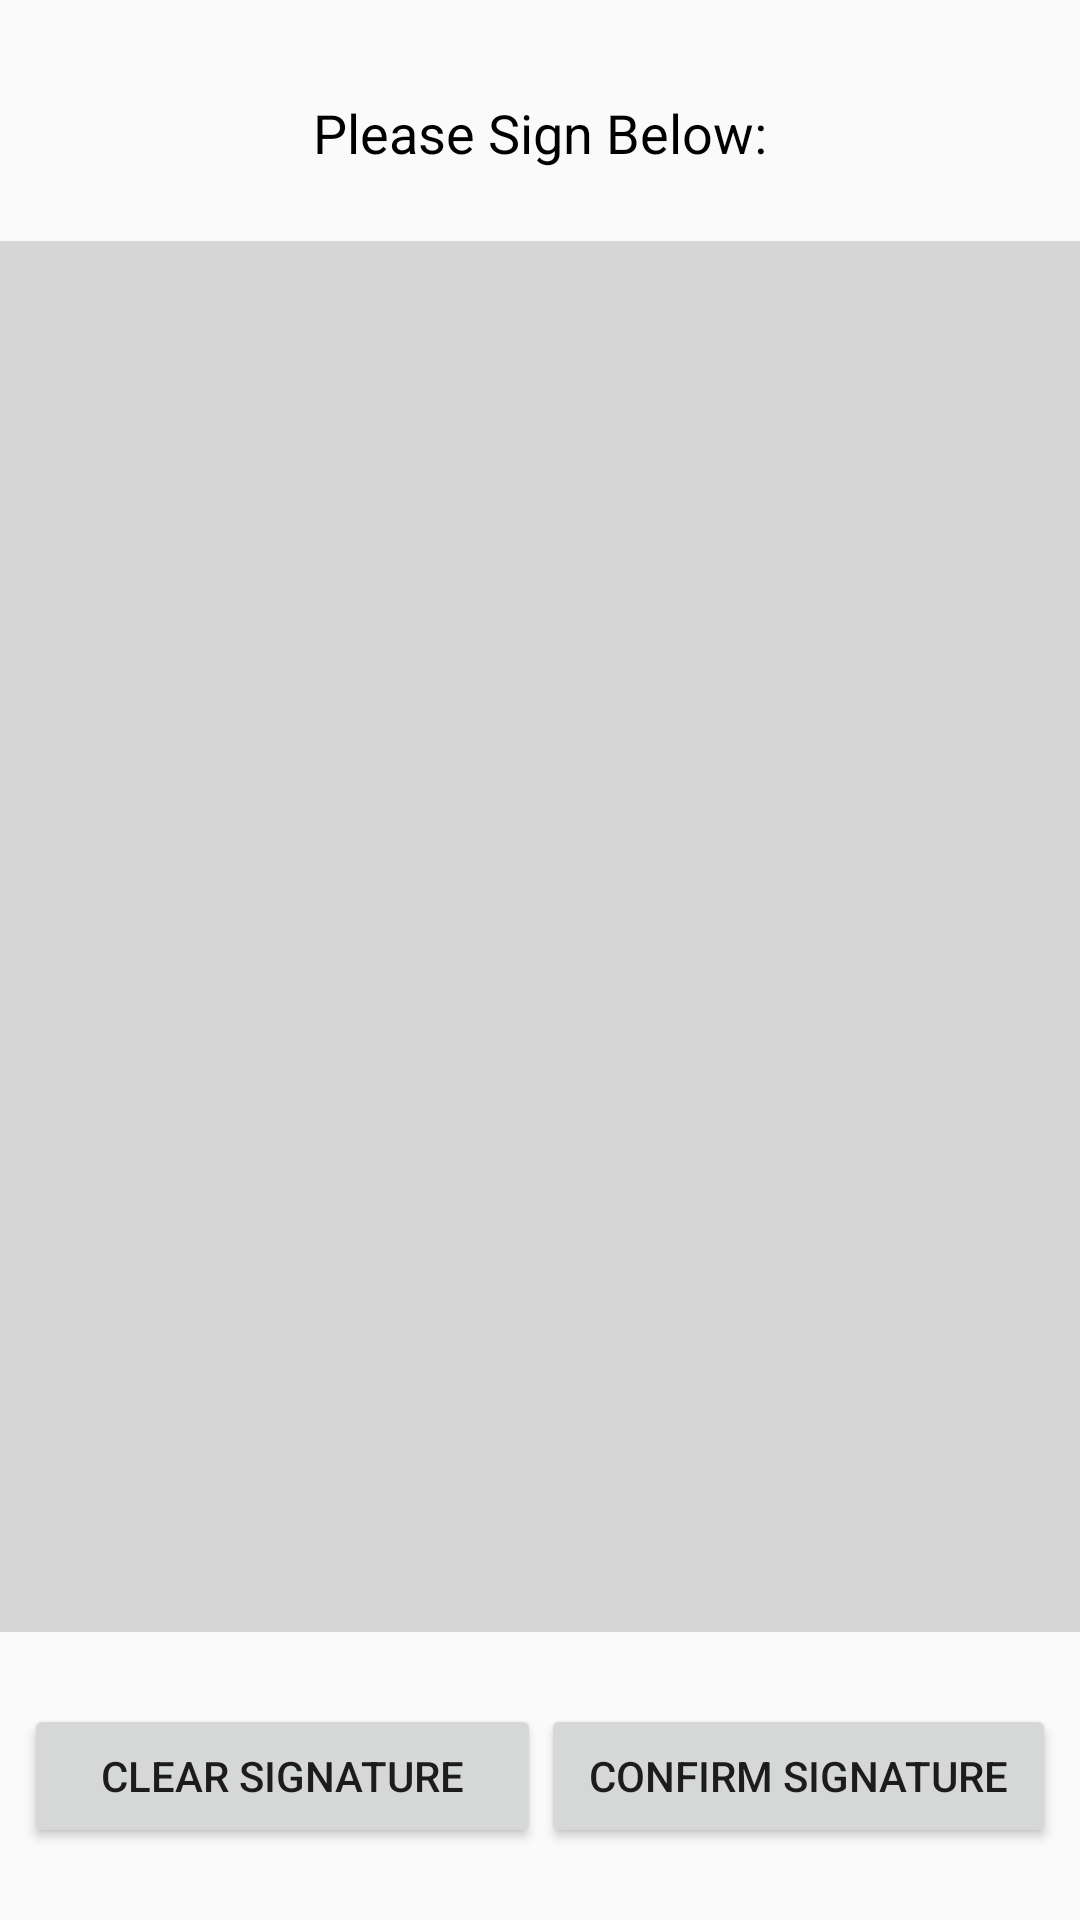

Reconstruct the res/layout file that produces this screen, plus the resources it refers to.
<!-- AndroidManifest.xml: application theme AppTheme -->
<!-- res/layout/activity_sign.xml -->
<?xml version="1.0" encoding="utf-8"?>
<android.support.constraint.ConstraintLayout xmlns:android="http://schemas.android.com/apk/res/android"
    xmlns:app="http://schemas.android.com/apk/res-auto"
    xmlns:tools="http://schemas.android.com/tools"
    android:layout_width="match_parent"
    android:layout_height="match_parent"
    tools:context=".signActivity">

    <android.gesture.GestureOverlayView
        android:id="@+id/gestureOverlayView"
        android:layout_width="0dp"
        android:layout_height="0dp"
        android:layout_marginTop="24dp"
        android:layout_marginBottom="24dp"
        android:clickable="false"
        android:eventsInterceptionEnabled="true"
        android:fadeEnabled="false"
        android:fadeOffset="10000000"
        android:gestureColor="#000000"
        android:gestureStrokeLengthThreshold="0.1"
        android:gestureStrokeType="multiple"
        android:longClickable="false"
        android:orientation="vertical"
        android:splitMotionEvents="true"
        android:uncertainGestureColor="#000000"
        android:background="#d6d6d6"
        app:layout_constraintBottom_toTopOf="@+id/confirmSignButton"
        app:layout_constraintEnd_toEndOf="parent"
        app:layout_constraintStart_toStartOf="parent"
        app:layout_constraintTop_toBottomOf="@+id/textView4" />

    <Button
        android:id="@+id/confirmSignButton"
        android:layout_width="0dp"
        android:layout_height="wrap_content"
        android:layout_marginEnd="8dp"
        android:layout_marginRight="8dp"
        android:layout_marginBottom="24dp"
        android:text="Confirm Signature"
        app:layout_constraintBottom_toBottomOf="parent"
        app:layout_constraintEnd_toEndOf="parent"
        app:layout_constraintStart_toEndOf="@+id/clearButton" />

    <TextView
        android:id="@+id/textView4"
        android:layout_width="wrap_content"
        android:layout_height="wrap_content"
        android:layout_marginTop="32dp"
        android:text="Please Sign Below:"
        android:textColor="#000000"
        android:textSize="18sp"
        app:layout_constraintEnd_toEndOf="parent"
        app:layout_constraintStart_toStartOf="parent"
        app:layout_constraintTop_toTopOf="parent" />

    <Button
        android:id="@+id/clearButton"
        android:layout_width="0dp"
        android:layout_height="wrap_content"
        android:layout_marginStart="8dp"
        android:layout_marginLeft="8dp"
        android:layout_marginBottom="24dp"
        android:text="Clear Signature"
        app:layout_constraintBottom_toBottomOf="parent"
        app:layout_constraintEnd_toStartOf="@+id/guideline3"
        app:layout_constraintStart_toStartOf="parent" />

    <android.support.constraint.Guideline
        android:id="@+id/guideline3"
        android:layout_width="wrap_content"
        android:layout_height="wrap_content"
        android:orientation="vertical"
        app:layout_constraintGuide_percent="0.50121653" />
</android.support.constraint.ConstraintLayout>
<!-- resources referenced by this layout -->
<resources>
  <style name="AppTheme" parent="Theme.AppCompat.Light.NoActionBar">
          
          <item name="colorPrimary">@color/colorPrimary</item>
          <item name="colorPrimaryDark">@color/colorPrimaryDark</item>
          <item name="colorAccent">@color/colorAccent</item>
          <item name="android:forceDarkAllowed">true</item>
      </style>
  <color name="colorPrimary">#0f0054</color>
  <color name="colorPrimaryDark">#190038</color>
  <color name="colorAccent">#0f0054</color>
</resources>
